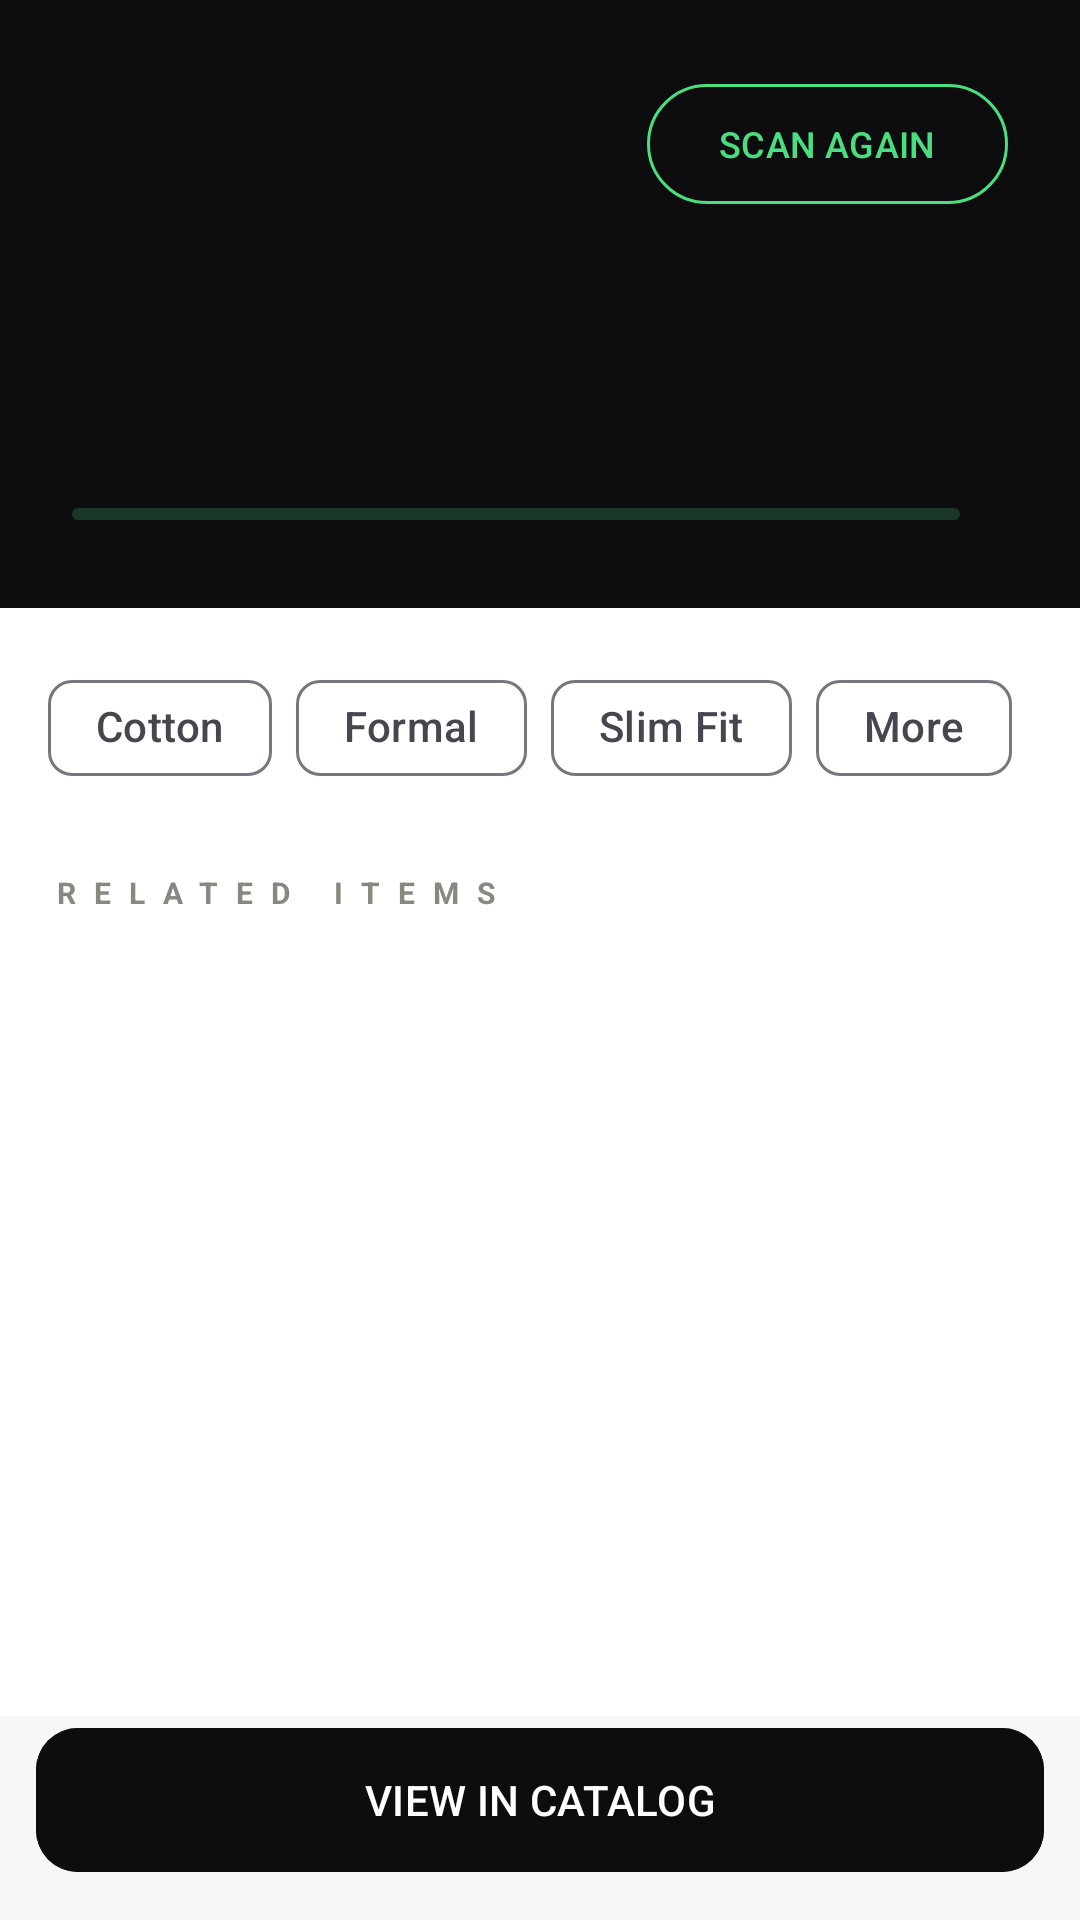

The Android layout XML behind this screen, and the referenced resources:
<!-- AndroidManifest.xml: application theme Theme.LensIQ -->
<!-- res/layout/activity_result.xml -->
<?xml version="1.0" encoding="utf-8"?>

<androidx.constraintlayout.widget.ConstraintLayout xmlns:android="http://schemas.android.com/apk/res/android"
    xmlns:app="http://schemas.android.com/apk/res-auto"
    xmlns:tools="http://schemas.android.com/tools"
    android:layout_width="match_parent"
    android:layout_height="match_parent"
    android:background="@color/colorBackground">

    <LinearLayout
        android:id="@+id/topSection"
        android:layout_width="0dp"
        android:layout_height="wrap_content"
        android:background="#0D0D0F"
        android:orientation="vertical"
        android:padding="24dp"
        app:layout_constraintEnd_toEndOf="parent"
        app:layout_constraintStart_toStartOf="parent"
        app:layout_constraintTop_toTopOf="parent">

        <androidx.constraintlayout.widget.ConstraintLayout
            android:layout_width="match_parent"
            android:layout_height="wrap_content"
            android:layout_marginBottom="24dp">

            <ImageButton
                android:id="@+id/btnBack"
                android:layout_width="40dp"
                android:layout_height="40dp"
                android:background="?attr/selectableItemBackgroundBorderless"
                android:src="@drawable/ic_back"
                app:layout_constraintBottom_toBottomOf="parent"
                app:layout_constraintStart_toStartOf="parent"
                app:layout_constraintTop_toTopOf="parent"
                android:contentDescription="Back"
                app:tint="@color/colorSurface" />

            <com.google.android.material.button.MaterialButton
                android:id="@+id/btnScanAgain"
                style="@style/Widget.Material3.Button.OutlinedButton"
                android:layout_width="wrap_content"
                android:layout_height="wrap_content"
                android:text="SCAN AGAIN"
                android:textColor="#4ADE80"
                android:textSize="12sp"
                app:layout_constraintBottom_toBottomOf="parent"
                app:layout_constraintEnd_toEndOf="parent"
                app:layout_constraintTop_toTopOf="parent"
                app:strokeColor="#4ADE80" />
        </androidx.constraintlayout.widget.ConstraintLayout>

        <TextView
            android:id="@+id/tvItemName"
            android:layout_width="wrap_content"
            android:layout_height="wrap_content"
            android:textColor="#FFFFFF"
            android:textSize="22sp"
            android:textStyle="bold"
            tools:text="Oxford Shirt" />

        <TextView
            android:id="@+id/tvCategory"
            android:layout_width="wrap_content"
            android:layout_height="wrap_content"
            android:layout_marginTop="4dp"
            android:textAllCaps="true"
            android:textColor="#80FFFFFF"
            android:textSize="11sp"
            tools:text="APPAREL · TOPS" />

        <androidx.constraintlayout.widget.ConstraintLayout
            android:layout_width="match_parent"
            android:layout_height="wrap_content"
            android:layout_marginTop="20dp">

            <ProgressBar
                android:id="@+id/progressConfidence"
                style="@style/Widget.AppCompat.ProgressBar.Horizontal"
                android:layout_width="0dp"
                android:layout_height="4dp"
                android:layout_marginEnd="16dp"
                android:max="100"
                android:progressDrawable="@drawable/progress_green"
                app:layout_constraintBottom_toBottomOf="parent"
                app:layout_constraintEnd_toStartOf="@+id/tvConfidencePercent"
                app:layout_constraintStart_toStartOf="parent"
                app:layout_constraintTop_toTopOf="parent" />

            <TextView
                android:id="@+id/tvConfidencePercent"
                android:layout_width="wrap_content"
                android:layout_height="wrap_content"
                android:textColor="#4ADE80"
                android:textSize="11sp"
                app:layout_constraintBottom_toBottomOf="parent"
                app:layout_constraintEnd_toEndOf="parent"
                app:layout_constraintTop_toTopOf="parent"
                tools:text="98%" />
        </androidx.constraintlayout.widget.ConstraintLayout>

    </LinearLayout>

    <ScrollView
        android:layout_width="0dp"
        android:layout_height="0dp"
        android:background="@color/colorSurface"
        app:layout_constraintBottom_toTopOf="@+id/btnCatalog"
        app:layout_constraintEnd_toEndOf="parent"
        app:layout_constraintStart_toStartOf="parent"
        app:layout_constraintTop_toBottomOf="@+id/topSection">

        <LinearLayout
            android:layout_width="match_parent"
            android:layout_height="wrap_content"
            android:orientation="vertical"
            android:padding="16dp">

            <HorizontalScrollView
                android:id="@+id/chipScroll"
                android:layout_width="match_parent"
                android:layout_height="wrap_content"
                android:scrollbars="none">

                <com.google.android.material.chip.ChipGroup
                    android:id="@+id/chipGroup"
                    android:layout_width="wrap_content"
                    android:layout_height="wrap_content"
                    app:singleLine="true">

                    <com.google.android.material.chip.Chip
                        android:id="@+id/chip1"
                        style="@style/Widget.Material3.Chip.Suggestion"
                        android:layout_width="wrap_content"
                        android:layout_height="wrap_content"
                        android:text="Cotton" />

                    <com.google.android.material.chip.Chip
                        android:id="@+id/chip2"
                        style="@style/Widget.Material3.Chip.Suggestion"
                        android:layout_width="wrap_content"
                        android:layout_height="wrap_content"
                        android:text="Formal" />

                    <com.google.android.material.chip.Chip
                        android:id="@+id/chip3"
                        style="@style/Widget.Material3.Chip.Suggestion"
                        android:layout_width="wrap_content"
                        android:layout_height="wrap_content"
                        android:text="Slim Fit" />

                    <com.google.android.material.chip.Chip
                        android:id="@+id/chip4"
                        style="@style/Widget.Material3.Chip.Suggestion"
                        android:layout_width="wrap_content"
                        android:layout_height="wrap_content"
                        android:text="More" />
                </com.google.android.material.chip.ChipGroup>
            </HorizontalScrollView>

            <TextView
                android:id="@+id/tvRelatedLabel"
                android:layout_width="wrap_content"
                android:layout_height="wrap_content"
                android:layout_marginTop="24dp"
                android:layout_marginBottom="12dp"
                android:letterSpacing="0.6"
                android:text="RELATED ITEMS"
                android:textColor="@color/colorMuted"
                android:textSize="10sp"
                android:textStyle="bold" />

            <androidx.recyclerview.widget.RecyclerView
                android:id="@+id/rvSuggestions"
                android:layout_width="match_parent"
                android:layout_height="wrap_content"
                android:nestedScrollingEnabled="false"
                tools:listitem="@layout/item_suggestion" />

        </LinearLayout>
    </ScrollView>

    <com.google.android.material.button.MaterialButton
        android:id="@+id/btnCatalog"
        android:layout_width="0dp"
        android:layout_height="56dp"
        android:layout_margin="12dp"
        android:backgroundTint="#0D0D0F"
        android:text="VIEW IN CATALOG"
        android:textColor="#FFFFFF"
        app:cornerRadius="14dp"
        app:layout_constraintBottom_toBottomOf="parent"
        app:layout_constraintEnd_toEndOf="parent"
        app:layout_constraintStart_toStartOf="parent" />

</androidx.constraintlayout.widget.ConstraintLayout>
<!-- res/layout/item_suggestion.xml (included above) -->
<?xml version="1.0" encoding="utf-8"?>

<com.google.android.material.card.MaterialCardView xmlns:android="http://schemas.android.com/apk/res/android"
    xmlns:app="http://schemas.android.com/apk/res-auto"
    android:layout_width="match_parent"
    android:layout_height="wrap_content"
    android:layout_marginHorizontal="4dp"
    android:layout_marginVertical="6dp"
    app:cardCornerRadius="12dp"
    app:cardElevation="0dp"
    app:strokeColor="#E8E6E0"
    app:strokeWidth="0.5dp">

    <LinearLayout
        android:layout_width="match_parent"
        android:layout_height="wrap_content"
        android:gravity="center_vertical"
        android:orientation="horizontal"
        android:paddingHorizontal="12dp"
        android:paddingVertical="10dp">

        <FrameLayout
            android:layout_width="44dp"
            android:layout_height="44dp"
            android:background="@drawable/bg_suggestion_emoji">

            <TextView
                android:id="@+id/tvEmoji"
                android:layout_width="wrap_content"
                android:layout_height="wrap_content"
                android:layout_gravity="center"
                android:textSize="36sp" />
        </FrameLayout>

        <LinearLayout
            android:layout_width="0dp"
            android:layout_height="wrap_content"
            android:layout_marginStart="12dp"
            android:layout_weight="1"
            android:orientation="vertical">

            <TextView
                android:id="@+id/tvName"
                android:layout_width="wrap_content"
                android:layout_height="wrap_content"
                android:textColor="#2C2C2A"
                android:textSize="13sp"
                android:textStyle="bold" />

            <TextView
                android:id="@+id/tvSubtitle"
                android:layout_width="wrap_content"
                android:layout_height="wrap_content"
                android:textColor="#888780"
                android:textSize="11sp" />
        </LinearLayout>

        <TextView
            android:layout_width="wrap_content"
            android:layout_height="wrap_content"
            android:text="›"
            android:textColor="#B4B2A9"
            android:textSize="16sp" />

    </LinearLayout>

</com.google.android.material.card.MaterialCardView>
<!-- resources referenced by this layout -->
<resources>
  <color name="colorBackground">#F8F7F5</color>
  <color name="colorMuted">#888780</color>
  <color name="colorSurface">#FFFFFF</color>
  <!-- drawable bg_suggestion_emoji (drawable) -->
  <?xml version="1.0" encoding="utf-8"?>
  
  <shape xmlns:android="http://schemas.android.com/apk/res/android"
      android:shape="rectangle">
      <solid android:color="#F5F4F2" />
      <corners android:radius="10dp" />
  </shape>
  <!-- drawable progress_green (drawable) -->
  <?xml version="1.0" encoding="utf-8"?>
  
  <layer-list xmlns:android="http://schemas.android.com/apk/res/android">
      <item android:id="@android:id/background">
          <shape>
              <corners android:radius="2dp" />
              <solid android:color="#334ADE80" />
          </shape>
      </item>
      <item android:id="@android:id/progress">
          <clip>
              <shape>
                  <corners android:radius="2dp" />
                  <solid android:color="#4ADE80" />
              </shape>
          </clip>
      </item>
  </layer-list>
  <style name="Theme.LensIQ" parent="Theme.Material3.Light.NoActionBar">
          <item name="android:windowBackground">@color/colorBackground</item>
          <item name="android:statusBarColor">@android:color/transparent</item>
          <item name="android:navigationBarColor">@color/colorPrimary</item>
  
          <item name="colorPrimary">@color/colorPrimary</item>
          <item name="colorSecondary">@color/colorSecondary</item>
          <item name="android:colorBackground">@color/colorBackground</item>
          <item name="colorSurface">@color/colorSurface</item>
          <item name="colorOnPrimary">@color/colorOnPrimary</item>
      </style>
  <color name="colorPrimary">#0D0D0F</color>
  <color name="colorSecondary">#4ADE80</color>
  <color name="colorOnPrimary">#FFFFFF</color>
</resources>
